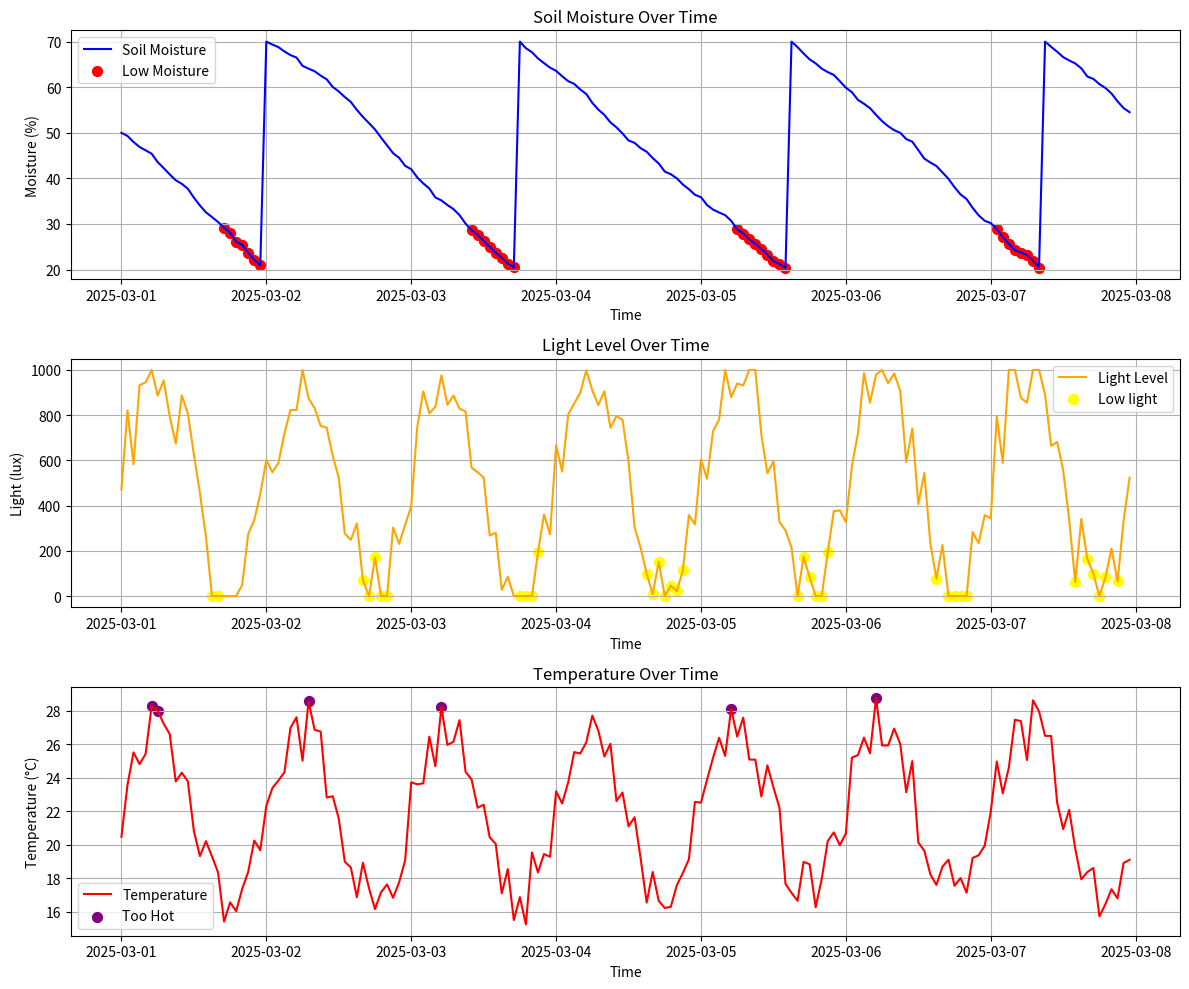

The matplotlib source for this figure:
# purpose of this file is to simulate and generate fake sensor which will create data
# such as soil moisture, light, temperature) over 7 days with hourly readings (168 total points).

import datetime
import time
import numpy as np
import pandas as pd
import matplotlib.pyplot as plt
from datetime import timedelta
import math
import random

np.random.seed(42)


start_time = datetime.datetime(2025, 3, 1, 0, 0)
time_points = [start_time + timedelta(hours=i) for i in range(168)]

# Create soil moisture data
def add_moisture_simulation():
    hours = 168
    moisture = [50]  
    watered_hours = [0]

    rain_hour = random.randint(20, 148) if random.random() < 0.05 else None
    for i in range(1, hours):  
        drop = random.uniform(0.5, 2.0)
        next_moisture = moisture[-1] - drop

        if i == rain_hour:
            next_moisture += random.uniform(20, 30)
            if next_moisture > 100:
                next_moisture = 100

        if next_moisture <= 20:
            next_moisture = 70
            watered_hours.append(i)
        moisture.append(next_moisture)

    return moisture
       

def add_light_simulation():
    hours = 168
    light = []
    cloudy_starts = [i for i in range(0, hours, 24) if random.random() < 0.10]
    cloudy_durations = {start: random.randint(3, 6) for start in cloudy_starts}

    for i in range(hours):  # 168 iterations
        base_light = 500 + 500 * np.sin(2 * np.pi * (i % 24) / 24)
        if any(start <= i < start + cloudy_durations[start] for start in cloudy_starts):
            light_level = min(base_light, random.uniform(300, 500))
        else:
            light_level = base_light
        noise = random.uniform(-200, 200)
        light_level = max(0, min(1000, light_level + noise))
        light.append(light_level)

    return light


def add_temperature_simulation():
    hours = 168
    temperature = []
    heat_wave_start = random.randint(0, 156) if random.random() < 0.075 else None
    heat_wave_duration = random.randint(12, 24) if heat_wave_start is not None else 0
    cold_snap_start = random.randint(0, 156) if random.random() < 0.05 else None
    cold_snap_duration = random.randint(6, 12) if cold_snap_start is not None else 0

    for i in range(hours):  # 168 iterations
        base_temp = 22 + 5 * np.sin(2 * np.pi * (i % 24) / 24)
        if heat_wave_start and heat_wave_start <= i < heat_wave_start + heat_wave_duration:
            temp = random.uniform(29, 32)
        elif cold_snap_start and cold_snap_start <= i < cold_snap_start + cold_snap_duration:
            temp = random.uniform(14, 16)
        else:
            temp = base_temp
        noise = random.uniform(-2, 2)
        temp = max(10, min(35, temp + noise))
        temperature.append(temp)

    return temperature




def check_health(moisture,light,temperature):
    # check for moisture first, if it is low no need to check for the rest
    # need to prioritize mositure because it is critical for plant health
    if moisture < 30:
      return 'Low moisture Plant needs more water'
    if light < 200:
        return 'Low light Plant needs more light'
    if temperature > 28:
       return 'Too Hot Plant should be exposed to less heat'
    return 'Plant is healthy All Good!'

def plot_plant_data(data):
    # plotting the data

    plt.figure(figsize=(12, 10))

    # Soilmoisture with Low moisture markers
    plt.subplot(3, 1, 1)
    plt.plot(Data['Timestamp'], Data['Soilmoisture'], color='blue', label='Soil Moisture')
    low_moisture = Data[Data['Health_status'] == 'Low moisture Plant needs more water']
    plt.scatter(low_moisture['Timestamp'],low_moisture['Soilmoisture'], color='red', label='Low Moisture', s=50)
    plt.xlabel('Time')
    plt.ylabel('Moisture (%)')
    plt.title('Soil Moisture Over Time')
    plt.legend()
    plt.grid(True)

    #  Lightlevel with Low light markers
    plt.subplot(3, 1, 2)
    plt.plot(Data['Timestamp'], Data['Lightlevel'], color='orange', label='Light Level')
    low_light = Data[Data['Health_status'] == 'Low light Plant needs more light']
    plt.scatter(low_light['Timestamp'], low_light['Lightlevel'], color='yellow', label='Low light', s=50)
    plt.xlabel('Time')
    plt.ylabel('Light (lux)')
    plt.title('Light Level Over Time')
    plt.legend()
    plt.grid(True)

    #  Temperature with Too Hot markers
    plt.subplot(3, 1, 3)
    plt.plot(Data['Timestamp'], Data['Temperature'], color='red', label='Temperature')
    too_hot = Data[Data['Health_status'] == 'Too Hot Plant should be exposed to less heat']
    plt.scatter(too_hot['Timestamp'], too_hot['Temperature'], color='purple', label='Too Hot', s=50)
    plt.xlabel('Time')
    plt.ylabel('Temperature (°C)')
    plt.title('Temperature Over Time')
    plt.legend()
    plt.grid(True)

    # Adjust layout and show
    plt.tight_layout()
    plt.show()
   
    
# testing
moisture_level = add_moisture_simulation()
light = add_light_simulation()
temperature = add_temperature_simulation()

# Debug lengths
print(f"Length of time_points: {len(time_points)}")
print(f"Length of moisture_level: {len(moisture_level)}")
print(f"Length of light: {len(light)}")
print(f"Length of temperature: {len(temperature)}")

Data = pd.DataFrame({
    'Timestamp': time_points,
    'Soilmoisture': moisture_level,
    'Lightlevel': light,
    'Temperature': temperature
})
Data['Health_status'] = Data.apply(
    lambda row: check_health(row['Soilmoisture'], row['Lightlevel'], row['Temperature']),
    axis=1
)
plot_plant_data(Data)

current_time = datetime.datetime.now().strftime('%Y-%m-%d_%H-%M')
filename = f'plant_data_{current_time}.csv'
Data.to_csv(filename, index=False)
print(f"Data saved to {filename}")

last_moisture = Data['Soilmoisture'].iloc[-1]
drop_rate = Data['Soilmoisture'].iloc[-10:].diff().mean()
print(f"Last moisture: {last_moisture}")
print(f"Drop rate: {drop_rate}")

if last_moisture < 20:
    print(f"Water now at {datetime.datetime.now().strftime('%Y-%m-%d %H:%M')}!")
else:
    hours_to_20 = (20 - last_moisture) / drop_rate
    hours_to_20_rounded = round(hours_to_20)
    next_time = datetime.datetime.now() + timedelta(hours=hours_to_20)
    next_time_str = next_time.strftime('%Y-%m-%d %H:%M')
    print(f"Water in {hours_to_20_rounded} hours at {next_time_str}")



print(Data.head())
print(Data.iloc[10:15]) # midday peak
print(Data.iloc[22:26]) # midnight low
print(Data.iloc[70:75])
print(Data.iloc[163:168]) # testing to see the last 5 data points'''
